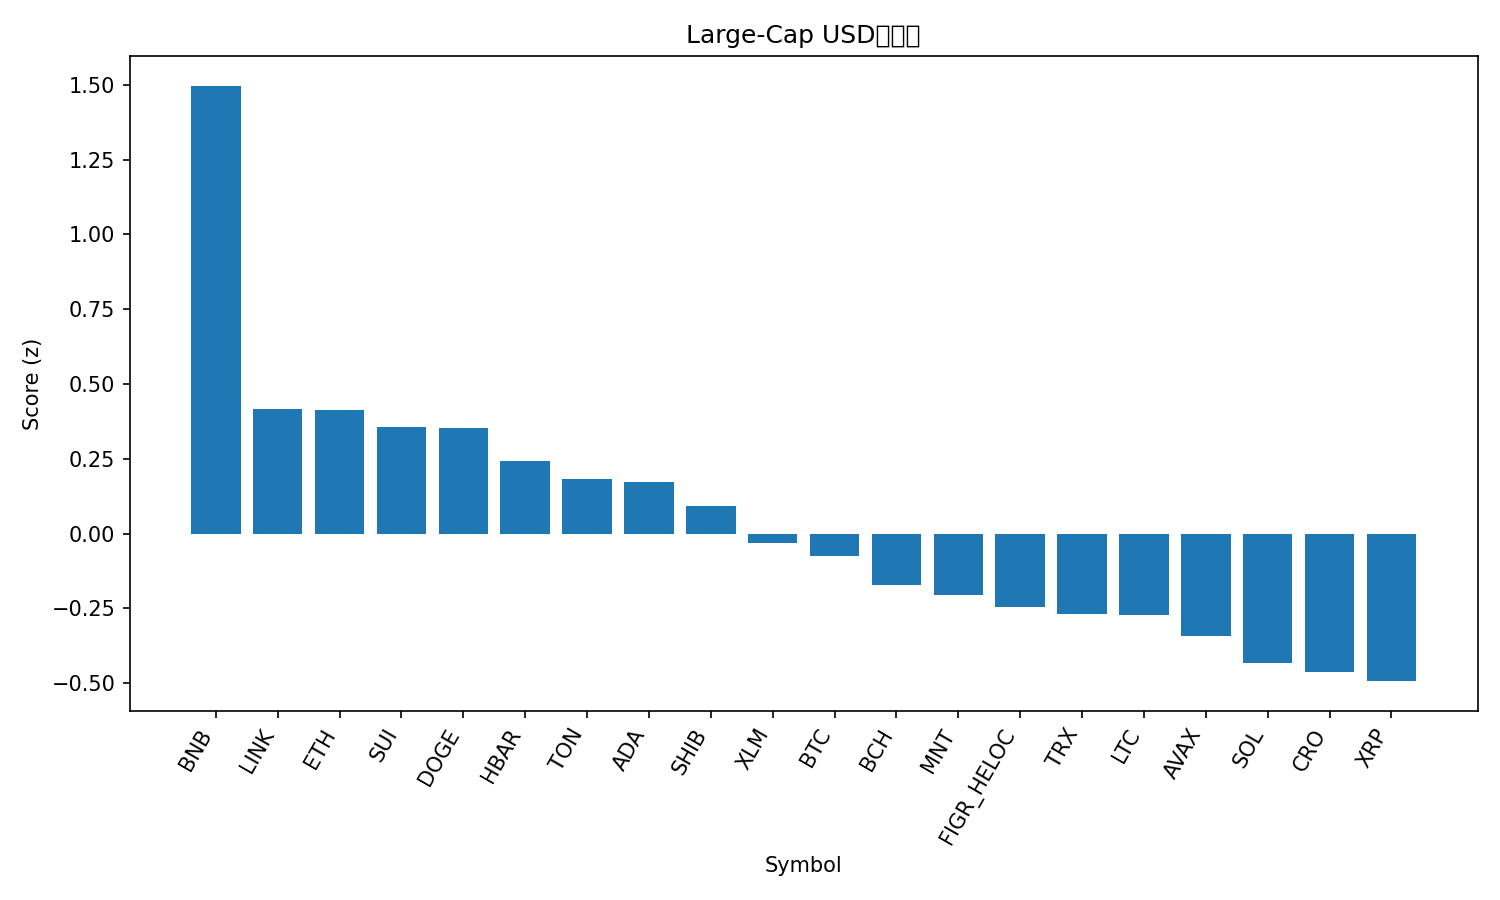

Values plotted in this chart, from the file beside it:
rank, name, symbol, price, pct_1h, pct_24h, pct_7d, pct_1h_vs_btc, pct_24h_vs_btc, pct_7d_vs_btc, market_cap_rank, market_cap, volume_usd, score
1, BNB, BNB, 1255, 1.104, 4.221, 22.33, 1.196, 3.783, 13.37, 5, 174738643383, 4719591229, 1.497
2, Chainlink, LINK, 23.36, -0.7166, 6.286, 8.431, -0.6244, 5.848, -0.5328, 14, 15886755337, 1160815754, 0.4173
3, Ethereum, ETH, 4704, -0.2391, 3.443, 12.43, -0.147, 3.005, 3.469, 2, 568884012945, 40195315641, 0.4113
4, Sui, SUI, 3.65, 0.1986, 1.942, 12.3, 0.2908, 1.505, 3.34, 17, 13272096555, 1240484054, 0.3566
5, Dogecoin, DOGE, 0.2651, -0.5724, 4.125, 14.06, -0.4802, 3.687, 5.097, 8, 40225289464, 3671112063, 0.3537
6, Hedera, HBAR, 0.2283, -0.3271, 4.387, 5.815, -0.2349, 3.95, -3.149, 25, 9713037326, 358871625, 0.2427
7, Toncoin, TON, 2.86, 0.3294, 1.466, 7.23, 0.4215, 1.028, -1.734, 34, 7202529928, 139497010, 0.1833
8, Cardano, ADA, 0.869, -0.2234, 2.965, 8.489, -0.1312, 2.527, -0.4751, 11, 31872166612, 1730704850, 0.171
9, Shiba Inu, SHIB, 1.281e-05, -0.1616, 2.293, 8.317, -0.06939, 1.855, -0.6471, 31, 7562298804, 207445402, 0.09324
10, Stellar, XLM, 0.406, -0.06872, 0.847, 9.658, 0.02347, 0.4094, 0.6947, 18, 13000356625, 313038007, -0.03321
11, Bitcoin, BTC, 124356, -0.09219, 0.4376, 8.964, 0.0, 0.0, 0.0, 1, 2480436370365, 66344943731, -0.07476
12, Bitcoin Cash, BCH, 597, 0.204, -0.3219, 6.534, 0.2962, -0.7595, -2.43, 23, 11908187135, 204767922, -0.173
13, Mantle, MNT, 2.27, -3.186, 7.426, 22.66, -3.093, 6.989, 13.69, 32, 7394233009, 597487620, -0.2048
14, Figure Heloc, FIGR_HELOC, 0.9978, 0.006655, 2.29, -4.62, 0.09885, 1.853, -13.58, 20, 12815605102, 11375220, -0.2461
15, TRON, TRX, 0.3453, -0.04553, 0.7451, 2.609, 0.04666, 0.3075, -6.354, 10, 32719093982, 737135087, -0.2674
16, Litecoin, LTC, 118.8, 0.1255, -1.831, 11.66, 0.2177, -2.268, 2.691, 26, 9070794150, 667232403, -0.2718
17, Avalanche, AVAX, 30.39, -0.07017, 0.4835, 1.927, 0.02202, 0.04584, -7.037, 19, 12868438831, 769029956, -0.3418
18, Solana, SOL, 233.1, -0.6934, -0.01501, 10.88, -0.6012, -0.4526, 1.912, 6, 127552579373, 7283749992, -0.4312
19, Cronos, CRO, 0.2095, -0.876, 0.5726, 10.44, -0.7838, 0.1349, 1.48, 33, 7336785094, 42101438, -0.4612
20, XRP, XRP, 2.98, -0.2875, -0.06184, 2.941, -0.1953, -0.4995, -6.023, 3, 179097062700, 6189548374, -0.4932
21, Hyperliquid, HYPE, 46.41, 0.4146, -4.666, 4.438, 0.5068, -5.104, -4.525, 21, 12606759759, 637056179, -0.7888
